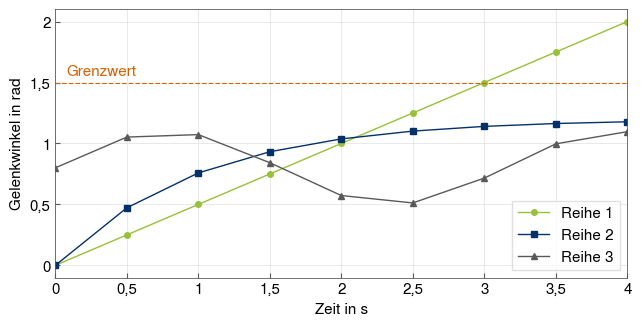

Python code for this plot:
"""Einheitlicher Plotstil für matplotlib – Gegenstück zu ba-grafik.tex.

Bevorzugter Weg für Diagramme ist pgfplots (Daten als CSV nach Daten/, Diagramm
in LaTeX), weil Schrift und Größe dann exakt zum Text passen. Dieses Modul ist
für Plots, die sich in pgfplots schlecht bauen lassen (z. B. sehr viele
Datenpunkte, Heatmaps, 3D, Plots direkt aus dem G1-Repo).

    from ba_plotstil import stil, FARBEN, speichern
    stil()
    fig, ax = plt.subplots(figsize=groesse())
    ax.plot(t, q, label="Reihe 1")
    ax.set_xlabel("Zeit in s"); ax.set_ylabel("Gelenkwinkel in rad")
    speichern(fig, "Bilder/plot-name.pdf")

Einbinden in LaTeX ohne Skalierung: \\includegraphics{plot-name.pdf}
(Breite stimmt schon, sonst passt die Schriftgröße nicht mehr zum Text).
"""
from __future__ import annotations

import matplotlib as mpl
import matplotlib.pyplot as plt
from cycler import cycler

# Gleiche Werte wie ba-grafik.tex – nur gemeinsam ändern.
FARBEN = {
    "gruen": "#97C139",      # FAPSGruen (151,193,57), Reihe 1
    "blau": "#04316A",       # FAU-Blau, Reihe 2
    "grau": "#595959",       # Reihe 3, Achsen/Text
    "hellblau": "#72A3CD",   # Reihe 4
    "akzent": "#D66000",     # nur Hervorhebung (gesucht, Grenzwert)
    "hellgrau": "#D9D9D9",   # Gitter, Hilfslinien
}
REIHEN = [FARBEN["gruen"], FARBEN["blau"], FARBEN["grau"], FARBEN["hellblau"]]
MARKER = ["o", "s", "^", "D"]

TEXTBREITE_CM = 16.0     # Textbreite der Vorlage (21 cm - 3 cm - 2 cm)
SCHRIFT_PT = 10.95       # \small bei 12 pt Grundschrift = Schrift in ba-grafik.tex


def groesse(breite: float = 1.0, verhaeltnis: float = 0.5) -> tuple[float, float]:
    """Figurgröße in Zoll: breite als Anteil der Textbreite, Höhe = Breite * verhaeltnis."""
    b = TEXTBREITE_CM * breite / 2.54
    return (b, b * verhaeltnis)


def stil() -> None:
    """Setzt die rcParams auf den Stil der Arbeit."""
    mpl.rcParams.update({
        "font.family": "sans-serif",
        # Arial/Helvetica wie im Fließtext; Ersatzschriften, falls nicht installiert
        "font.sans-serif": ["Arial", "Helvetica", "TeX Gyre Heros", "Nimbus Sans",
                            "Liberation Sans", "DejaVu Sans"],
        "font.size": SCHRIFT_PT,
        "axes.labelsize": SCHRIFT_PT,
        "axes.titlesize": SCHRIFT_PT,
        "xtick.labelsize": SCHRIFT_PT,
        "ytick.labelsize": SCHRIFT_PT,
        "legend.fontsize": SCHRIFT_PT,
        "mathtext.fontset": "custom",
        "mathtext.rm": "sans", "mathtext.it": "sans:italic", "mathtext.bf": "sans:bold",
        "axes.prop_cycle": cycler(color=REIHEN) + cycler(marker=MARKER),
        "lines.linewidth": 1.0,
        "lines.markersize": 4,
        "axes.edgecolor": FARBEN["grau"],
        "axes.linewidth": 0.6,
        "axes.labelcolor": "black",
        "axes.grid": True,
        "grid.color": FARBEN["hellgrau"],
        "grid.linewidth": 0.4,
        "axes.axisbelow": True,
        "xtick.direction": "in", "ytick.direction": "in",
        "xtick.color": FARBEN["grau"], "ytick.color": FARBEN["grau"],
        "xtick.labelcolor": "black", "ytick.labelcolor": "black",
        "legend.frameon": True,
        "legend.edgecolor": FARBEN["hellgrau"],
        "legend.fancybox": False,
        "axes.formatter.use_locale": False,
        "pdf.fonttype": 42,        # Schrift eingebettet, Text bleibt Text
        # feste Außenmaße (= Breite in LaTeX), Ränder innen automatisch
        "figure.constrained_layout.use": True,
    })


def dezimalkomma(ax) -> None:
    """Dezimalkomma statt -punkt an beiden Achsen (wie pgfplots 'use comma')."""
    from matplotlib.ticker import FuncFormatter

    def fmt(x, _pos):
        s = f"{x:g}"
        return s.replace(".", ",").replace("-", "−")

    ax.xaxis.set_major_formatter(FuncFormatter(fmt))
    ax.yaxis.set_major_formatter(FuncFormatter(fmt))


def speichern(fig, pfad: str) -> None:
    """Speichert als Vektor-PDF (für \\includegraphics ohne Skalierung)."""
    for ax in fig.axes:
        dezimalkomma(ax)
    fig.savefig(pfad)
    plt.close(fig)


if __name__ == "__main__":
    # Musterplot mit Platzhalterdaten (gleich wie das pgfplots-Muster)
    import sys
    import numpy as np

    stil()
    t = np.linspace(0, 4, 9)
    fig, ax = plt.subplots(figsize=groesse())
    ax.plot(t, 0.5 * t, label="Reihe 1")
    ax.plot(t, 1.2 * (1 - np.exp(-t)), label="Reihe 2")
    ax.plot(t, 0.8 + 0.3 * np.sin(2 * t), label="Reihe 3")
    ax.axhline(1.5, color=FARBEN["akzent"], lw=0.8, ls=(0, (4, 2)))
    ax.text(0.08, 1.53, "Grenzwert", color=FARBEN["akzent"], va="bottom")
    ax.set_xlim(0, 4)
    ax.set_xlabel("Zeit in s")
    ax.set_ylabel("Gelenkwinkel in rad")
    ax.legend(loc="lower right")
    speichern(fig, sys.argv[1] if len(sys.argv) > 1 else "muster-python.pdf")
